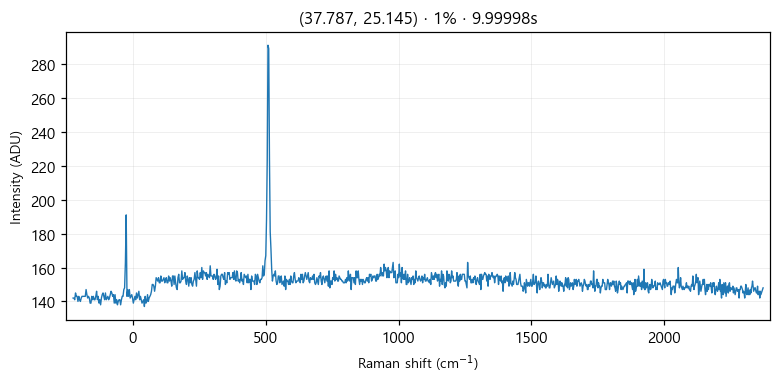

Values plotted in this chart, from the file beside it:
# laser_power_pct, 1
# exposure_time, 10
# laser_nm, 532
# mode, single
pixel_index, raman_shift_cm-1, wavelength_nm, intensity
0, -225.4, 525.7, 142.0
1, -222.4, 525.8, 142.0
2, -219.3, 525.9, 141.0
3, -216.2, 526, 145.0
4, -213.2, 526.1, 143.0
5, -210.1, 526.1, 143.0
6, -207, 526.2, 140.0
7, -204, 526.3, 143.0
8, -200.9, 526.4, 141.0
9, -197.8, 526.5, 140.0
10, -194.8, 526.6, 142.0
11, -191.7, 526.6, 143.0
12, -188.7, 526.7, 143.0
13, -185.6, 526.8, 143.0
14, -182.6, 526.9, 143.0
15, -179.5, 527, 143.0
16, -176.5, 527.1, 147.0
17, -173.4, 527.2, 144.0
18, -170.4, 527.2, 142.0
19, -167.3, 527.3, 143.0
20, -164.3, 527.4, 142.0
21, -161.2, 527.5, 139.0
22, -158.2, 527.6, 139.0
23, -155.1, 527.7, 143.0
24, -152.1, 527.8, 141.0
25, -149.1, 527.8, 143.0
26, -146, 527.9, 141.0
27, -143, 528, 141.0
28, -139.9, 528.1, 143.0
29, -136.9, 528.2, 146.0
30, -133.9, 528.3, 141.0
31, -130.8, 528.3, 143.0
32, -127.8, 528.4, 139.0
33, -124.8, 528.5, 141.0
34, -121.7, 528.6, 138.0
35, -118.7, 528.7, 142.0
36, -115.7, 528.8, 144.0
37, -112.7, 528.9, 145.0
38, -109.6, 528.9, 143.0
39, -106.6, 529, 141.0
40, -103.6, 529.1, 145.0
41, -100.6, 529.2, 141.0
42, -97.55, 529.3, 142.0
43, -94.53, 529.4, 143.0
44, -91.52, 529.4, 141.0
45, -88.5, 529.5, 142.0
46, -85.48, 529.6, 144.0
47, -82.47, 529.7, 146.0
48, -79.46, 529.8, 145.0
49, -76.44, 529.9, 143.0
50, -73.43, 530, 144.0
51, -70.42, 530, 139.0
52, -67.42, 530.1, 144.0
53, -64.41, 530.2, 139.0
54, -61.4, 530.3, 141.0
55, -58.4, 530.4, 138.0
... 968 more rows
